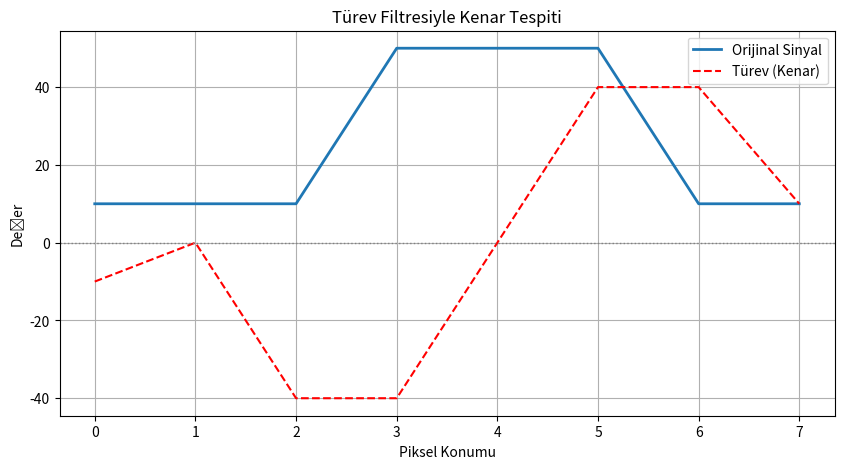

The script that saved this image:
import numpy as np
import matplotlib.pyplot as plt
import scipy.signal

# Örnek sinyal: Kenar 3. indiste
signal = np.array([10, 10, 10, 50, 50, 50, 10, 10])
x = np.arange(len(signal))

# Türev filtresi (x yönü için)
kernel = np.array([-1, 0, 1])

# 'same' → girişle aynı uzunlukta sonuç verir
edge_response = scipy.signal.convolve(signal, kernel, mode='same')

plt.figure(figsize=(10, 5))
plt.plot(x, signal, label='Orijinal Sinyal', linewidth=2)
plt.plot(x, edge_response, label='Türev (Kenar)', linestyle='--', color='red')
plt.axhline(0, color='gray', linestyle=':', linewidth=1)
plt.legend()
plt.title('Türev Filtresiyle Kenar Tespiti')
plt.xlabel('Piksel Konumu')
plt.ylabel('Değer')
plt.grid(True)
plt.show()
